Dataset: IMU (GitHub, YocoZuna/Repo). Classes: broken propeller, healthy.

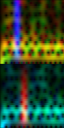
Label: broken propeller

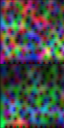
Label: healthy

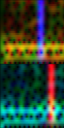
Label: broken propeller

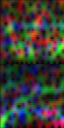
Label: healthy
